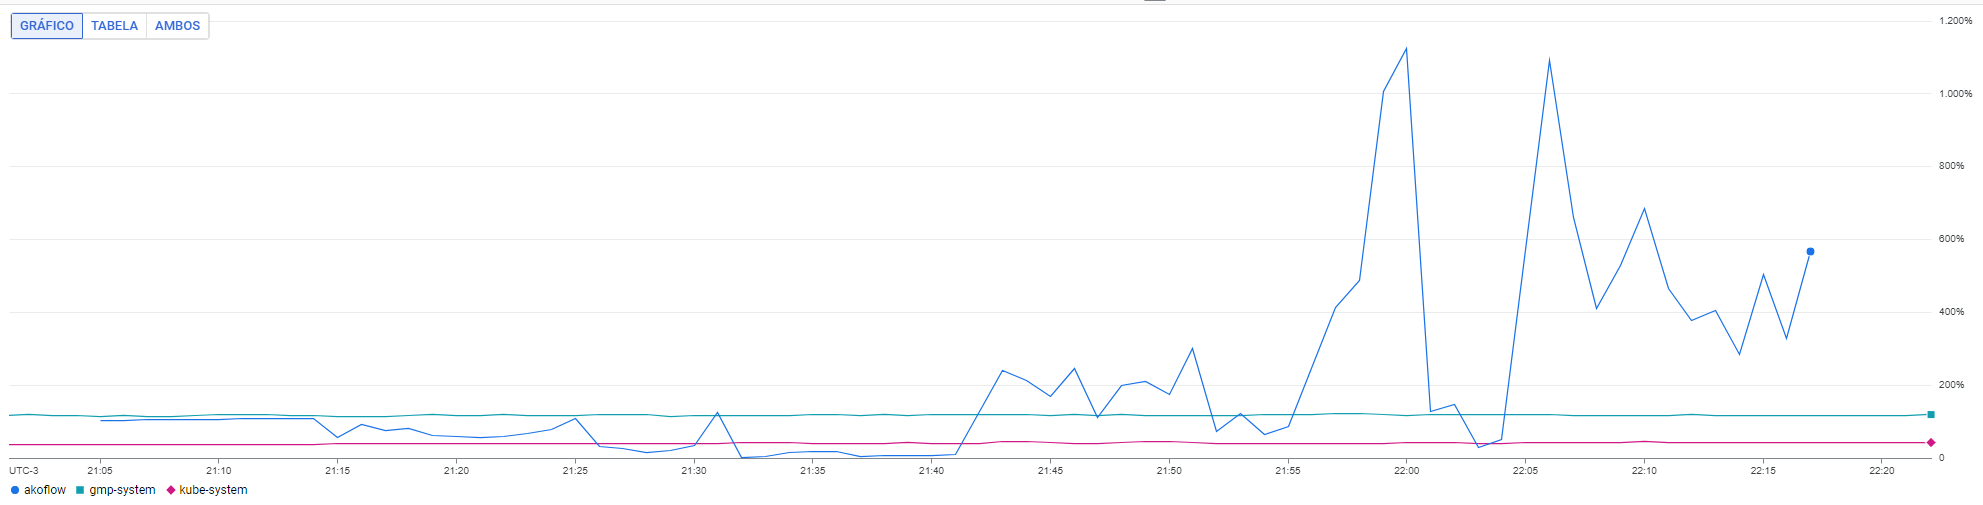

The table this chart was drawn from, first rows:
TimeSeries ID, t_0_value_used_bytes_sum_div_scale resou…, t_0_value_used_bytes_sum_div_scale resou…, t_0_value_used_bytes_sum_div_scale resou…
resource.namespace_name, kube-system, gmp-system, akoflow
Thu May 09 2024 21:01:00 GMT-0300 (Horár…, 36.54, 117.1, undefined
Thu May 09 2024 21:02:00 GMT-0300 (Horár…, 36.8, 118.8, undefined
Thu May 09 2024 21:03:00 GMT-0300 (Horár…, 36.76, 115.8, undefined
Thu May 09 2024 21:04:00 GMT-0300 (Horár…, 38.33, 116.4, undefined
Thu May 09 2024 21:05:00 GMT-0300 (Horár…, 37.94, 114.9, 102.8
Thu May 09 2024 21:06:00 GMT-0300 (Horár…, 37.8, 115.7, 103.6
Thu May 09 2024 21:07:00 GMT-0300 (Horár…, 37.95, 114.2, 104.5
Thu May 09 2024 21:08:00 GMT-0300 (Horár…, 37.68, 114.7, 105.1
Thu May 09 2024 21:09:00 GMT-0300 (Horár…, 37.62, 117.8, 105.9
Thu May 09 2024 21:10:00 GMT-0300 (Horár…, 38.13, 118.2, 106.6
Thu May 09 2024 21:11:00 GMT-0300 (Horár…, 37.73, 118.4, 107.2
Thu May 09 2024 21:12:00 GMT-0300 (Horár…, 37.47, 119.2, 107.9
Thu May 09 2024 21:13:00 GMT-0300 (Horár…, 37.56, 117, 108.6
Thu May 09 2024 21:14:00 GMT-0300 (Horár…, 37.56, 117, 108.6
Thu May 09 2024 21:15:00 GMT-0300 (Horár…, 39.75, 113, 57.11
Thu May 09 2024 21:16:00 GMT-0300 (Horár…, 38.71, 114.9, 93.18
Thu May 09 2024 21:17:00 GMT-0300 (Horár…, 40.33, 114.5, 74.17
Thu May 09 2024 21:18:00 GMT-0300 (Horár…, 39.25, 116.5, 80.16
Thu May 09 2024 21:19:00 GMT-0300 (Horár…, 39.16, 118.2, 61.65
Thu May 09 2024 21:20:00 GMT-0300 (Horár…, 39.4, 116.8, 58.75
Thu May 09 2024 21:21:00 GMT-0300 (Horár…, 39.72, 117.5, 55.41
Thu May 09 2024 21:22:00 GMT-0300 (Horár…, 39.6, 118.3, 59.89
Thu May 09 2024 21:23:00 GMT-0300 (Horár…, 40, 117.1, 67.62
Thu May 09 2024 21:24:00 GMT-0300 (Horár…, 40.01, 116.9, 79.45
Thu May 09 2024 21:25:00 GMT-0300 (Horár…, 40.01, 116.9, 107.6
Thu May 09 2024 21:26:00 GMT-0300 (Horár…, 39.8, 118.2, 32.7
Thu May 09 2024 21:27:00 GMT-0300 (Horár…, 40.05, 119.2, 25.07
Thu May 09 2024 21:28:00 GMT-0300 (Horár…, 39.34, 119.9, 16.45
Thu May 09 2024 21:29:00 GMT-0300 (Horár…, 39.26, 114.7, 21.73
Thu May 09 2024 21:30:00 GMT-0300 (Horár…, 39, 116, 35.05
Thu May 09 2024 21:31:00 GMT-0300 (Horár…, 39.63, 117, 125.3
Thu May 09 2024 21:32:00 GMT-0300 (Horár…, 41.76, 117.1, 1.644
Thu May 09 2024 21:33:00 GMT-0300 (Horár…, 42.55, 117.4, 2.985
Thu May 09 2024 21:34:00 GMT-0300 (Horár…, 41.44, 117.9, 14.16
Thu May 09 2024 21:35:00 GMT-0300 (Horár…, 40.22, 118.2, 17.79
Thu May 09 2024 21:36:00 GMT-0300 (Horár…, 40.22, 118.2, 16.85
Thu May 09 2024 21:37:00 GMT-0300 (Horár…, 40.75, 117.8, 5.461
Thu May 09 2024 21:38:00 GMT-0300 (Horár…, 40.54, 118.5, 7.185
Thu May 09 2024 21:39:00 GMT-0300 (Horár…, 41.2, 117.3, 7.52
Thu May 09 2024 21:40:00 GMT-0300 (Horár…, 40.84, 119.1, 6.532
Thu May 09 2024 21:41:00 GMT-0300 (Horár…, 40.66, 120.8, 9.528
Thu May 09 2024 21:42:00 GMT-0300 (Horár…, 41.05, 120.4, undefined
Thu May 09 2024 21:43:00 GMT-0300 (Horár…, 45.04, 119.2, 241.5
Thu May 09 2024 21:44:00 GMT-0300 (Horár…, 44.5, 120.1, 213
Thu May 09 2024 21:45:00 GMT-0300 (Horár…, 41.69, 117.1, 168.7
Thu May 09 2024 21:46:00 GMT-0300 (Horár…, 40.1, 118.2, 246.1
Thu May 09 2024 21:47:00 GMT-0300 (Horár…, 39.78, 117.8, 111.4
Thu May 09 2024 21:48:00 GMT-0300 (Horár…, 43.22, 118.4, 199.6
Thu May 09 2024 21:49:00 GMT-0300 (Horár…, 44.04, 117.5, 209.7
Thu May 09 2024 21:50:00 GMT-0300 (Horár…, 43.94, 117.8, 174.7
Thu May 09 2024 21:51:00 GMT-0300 (Horár…, 43.91, 116.5, 301.1
Thu May 09 2024 21:52:00 GMT-0300 (Horár…, 41.16, 116.9, 73.05
Thu May 09 2024 21:53:00 GMT-0300 (Horár…, 41, 117.1, 123
Thu May 09 2024 21:54:00 GMT-0300 (Horár…, 40.38, 119, 65.9
Thu May 09 2024 21:55:00 GMT-0300 (Horár…, 40.43, 120.4, 86.03
Thu May 09 2024 21:56:00 GMT-0300 (Horár…, 39.67, 120.5, undefined
Thu May 09 2024 21:57:00 GMT-0300 (Horár…, 40.34, 121.5, 412.1
Thu May 09 2024 21:58:00 GMT-0300 (Horár…, 40.88, 121, 487.2
Thu May 09 2024 21:59:00 GMT-0300 (Horár…, 40.28, 118.4, 1005
... 24 more rows
